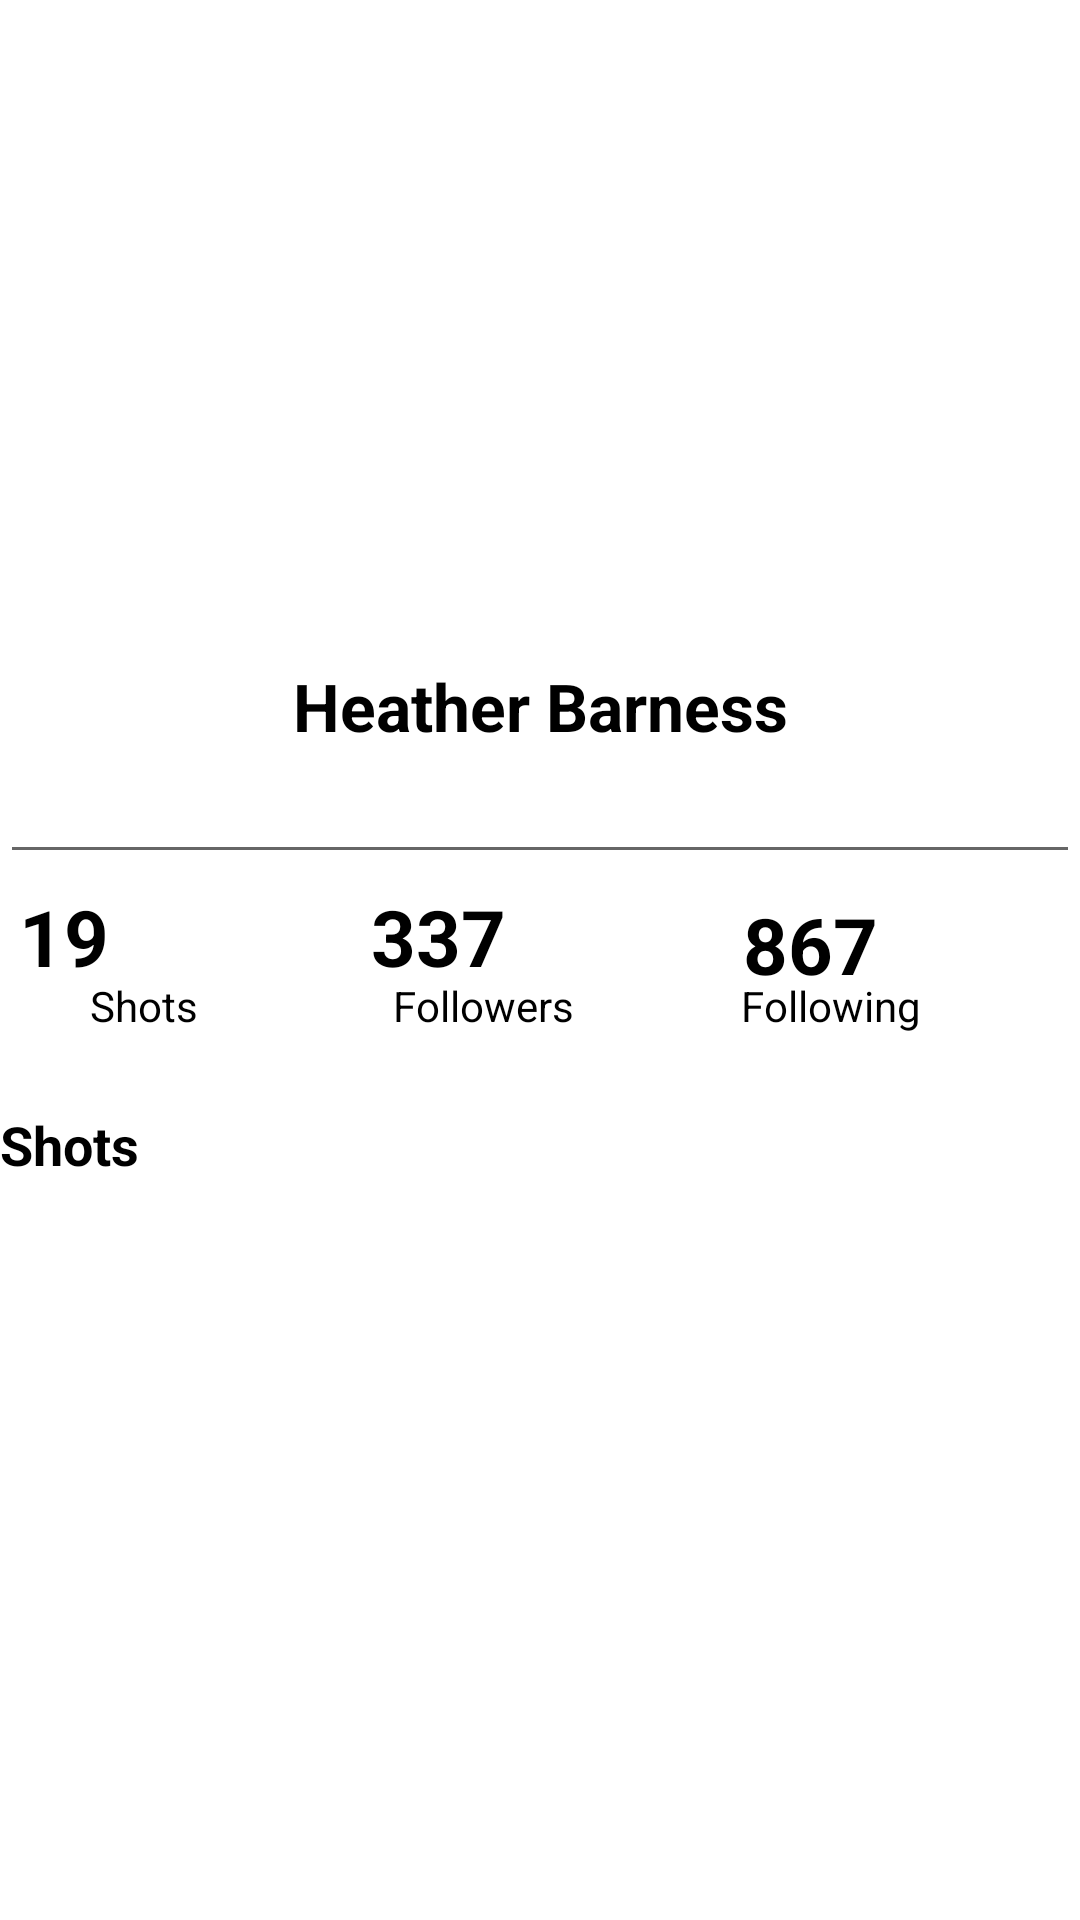

Here is an Android app screen rendered from its layout file. Give the layout XML and the strings, colors and styles it references.
<!-- AndroidManifest.xml: application theme Theme.News_tab -->
<!-- res/layout/fragment_profile.xml -->
<?xml version="1.0" encoding="utf-8"?>
<androidx.constraintlayout.widget.ConstraintLayout xmlns:android="http://schemas.android.com/apk/res/android"
    xmlns:app="http://schemas.android.com/apk/res-auto"
    xmlns:tools="http://schemas.android.com/tools"
    android:layout_width="match_parent"
    android:layout_height="match_parent"
    tools:context=".ui.ProfileFragment">

   <ImageView
       android:id="@+id/image"
       android:layout_width="150dp"
       android:layout_height="150dp"
       android:src="@drawable/ic_assignment"
       app:layout_constraintBottom_toBottomOf="@id/editText"
       app:layout_constraintEnd_toEndOf="parent"
       app:layout_constraintStart_toStartOf="parent"
       app:layout_constraintTop_toTopOf="parent" />

   <EditText
       android:id="@+id/editText"
       android:layout_width="match_parent"
       android:layout_height="wrap_content"
       app:layout_constraintEnd_toEndOf="parent"
       app:layout_constraintStart_toStartOf="parent"
       app:layout_constraintTop_toBottomOf="@id/barnes"
       tools:text="Salam" />

   <TextView
       android:id="@+id/Shots"
       android:layout_width="50dp"
       android:layout_height="50dp"
       android:gravity="center"
       android:paddingTop="18dp"
       android:text="     Shots"
       android:textColor="@color/black"
       app:layout_constraintEnd_toStartOf="@id/follower"
       app:layout_constraintHorizontal_bias="0.284"
       app:layout_constraintStart_toStartOf="@id/editText"
       app:layout_constraintTop_toBottomOf="@id/editText" />

   <TextView
       android:id="@+id/follower"
       android:layout_width="65dp"
       android:layout_height="65dp"
       android:paddingTop="18dp"
       android:text="          Followers"
       android:textColor="@color/black"

       app:layout_constraintEnd_toStartOf="@id/following"
       app:layout_constraintStart_toStartOf="@id/barnes"
       app:layout_constraintTop_toBottomOf="@id/editText" />

   <TextView
       android:id="@+id/following"
       android:layout_width="62dp"
       android:layout_height="60dp"
       android:paddingTop="18dp"
       android:text="               Following"
       android:textColor="@color/black"
       app:layout_constraintEnd_toEndOf="parent"
       app:layout_constraintStart_toEndOf="@id/follower"
       app:layout_constraintTop_toBottomOf="@id/editText" />

   <TextView
       android:id="@+id/barnes"
       android:layout_width="200dp"
       android:layout_height="wrap_content"
       android:gravity="center"
       android:text="Heather Barness"
       android:textColor="@color/black"
       android:textSize="22sp"
       android:textStyle="bold"
       app:layout_constraintEnd_toEndOf="parent"
       app:layout_constraintStart_toStartOf="parent"
       app:layout_constraintTop_toBottomOf="@id/image" />

   <TextView
       android:id="@+id/shots"
       android:layout_width="100dp"
       android:layout_height="wrap_content"
       android:layout_marginTop="28dp"
       android:text="Shots"
       android:textColor="@color/black"
       android:textSize="18dp"
       android:textStyle="bold"
       app:layout_constraintStart_toStartOf="parent"
       app:layout_constraintTop_toBottomOf="@id/Shots" />

   <com.google.android.material.tabs.TabLayout
       android:id="@+id/tab_lo"
       android:layout_width="100dp"
       android:layout_height="wrap_content"
       android:layout_marginTop="64dp"
       app:layout_constraintEnd_toEndOf="parent"
       app:layout_constraintTop_toTopOf="@id/follower" />

   <androidx.viewpager.widget.ViewPager
       android:id="@+id/view_pagerone"
       android:layout_width="0dp"
       android:layout_height="0dp"
       app:layout_constraintBottom_toBottomOf="parent"
       app:layout_constraintEnd_toEndOf="parent"
       app:layout_constraintStart_toStartOf="parent"
       app:layout_constraintTop_toBottomOf="@id/tab_lo" />

   <TextView
       android:id="@+id/number"
       android:layout_width="60dp"
       android:layout_height="60dp"
       android:layout_marginTop="35dp"
       android:layout_marginEnd="60dp"
       android:gravity="center"
       android:text="867"
       android:textColor="@color/black"
       android:textSize="26dp"
       android:textStyle="bold"
       app:layout_constraintBottom_toTopOf="@+id/following"
       app:layout_constraintEnd_toEndOf="parent"
       app:layout_constraintTop_toTopOf="@+id/editText"
       app:layout_constraintVertical_bias="0.0" />

   <TextView
       android:id="@+id/textView"
       android:layout_width="60dp"
       android:layout_height="60dp"
       android:layout_marginTop="35dp"
       android:layout_marginEnd="64dp"
       android:gravity="center"
       android:text="337"
       android:textColor="@color/black"
       android:textSize="26dp"
       android:textStyle="bold"
       app:layout_constraintBottom_toTopOf="@id/follower"
       app:layout_constraintEnd_toStartOf="@id/number"
       app:layout_constraintTop_toBottomOf="@id/editText"
       app:layout_constraintVertical_bias="0.463" />

   <TextView
       android:id="@+id/textView2"
       android:layout_width="60dp"
       android:layout_height="60dp"
       android:layout_marginTop="35dp"
       android:layout_marginEnd="80dp"
       android:gravity="center"
       android:text="19"
       android:textColor="@color/black"
       android:textSize="26dp"
       android:textStyle="bold"
       app:layout_constraintBottom_toTopOf="@id/Shots"
       app:layout_constraintEnd_toStartOf="@id/follower"
       app:layout_constraintTop_toBottomOf="@id/editText"
       app:layout_constraintVertical_bias="0.463" />




</androidx.constraintlayout.widget.ConstraintLayout>
<!-- resources referenced by this layout -->
<resources>
  <color name="black">#FF000000</color>
  <style name="Theme.News_tab" parent="Theme.MaterialComponents.DayNight.DarkActionBar">
          
          <item name="colorPrimary">@color/purple_500</item>
          <item name="colorPrimaryVariant">@color/purple_700</item>
          <item name="colorOnPrimary">@color/white</item>
          
          <item name="colorSecondary">@color/teal_200</item>
          <item name="colorSecondaryVariant">@color/teal_700</item>
          <item name="colorOnSecondary">@color/black</item>
          
          <item name="android:statusBarColor" tools:targetApi="l">?attr/colorPrimaryVariant</item>
          
          <item name="android:buttonStyle">@style/ButtonStyle</item>
      </style>
  <color name="purple_500">#FF6200EE</color>
  <color name="purple_700">#FF3700B3</color>
  <color name="white">#FFFFFFFF</color>
  <color name="teal_200">#FF03DAC5</color>
  <color name="teal_700">#FF018786</color>
  <style name="ButtonStyle" parent="Widget.MaterialComponents.Button">
          <item name="android:backgroundTint">@color/teal_200</item>
          <item name="android:textAllCaps">false</item>
          <item name="cornerRadius">8dp</item>
  </style>
</resources>
